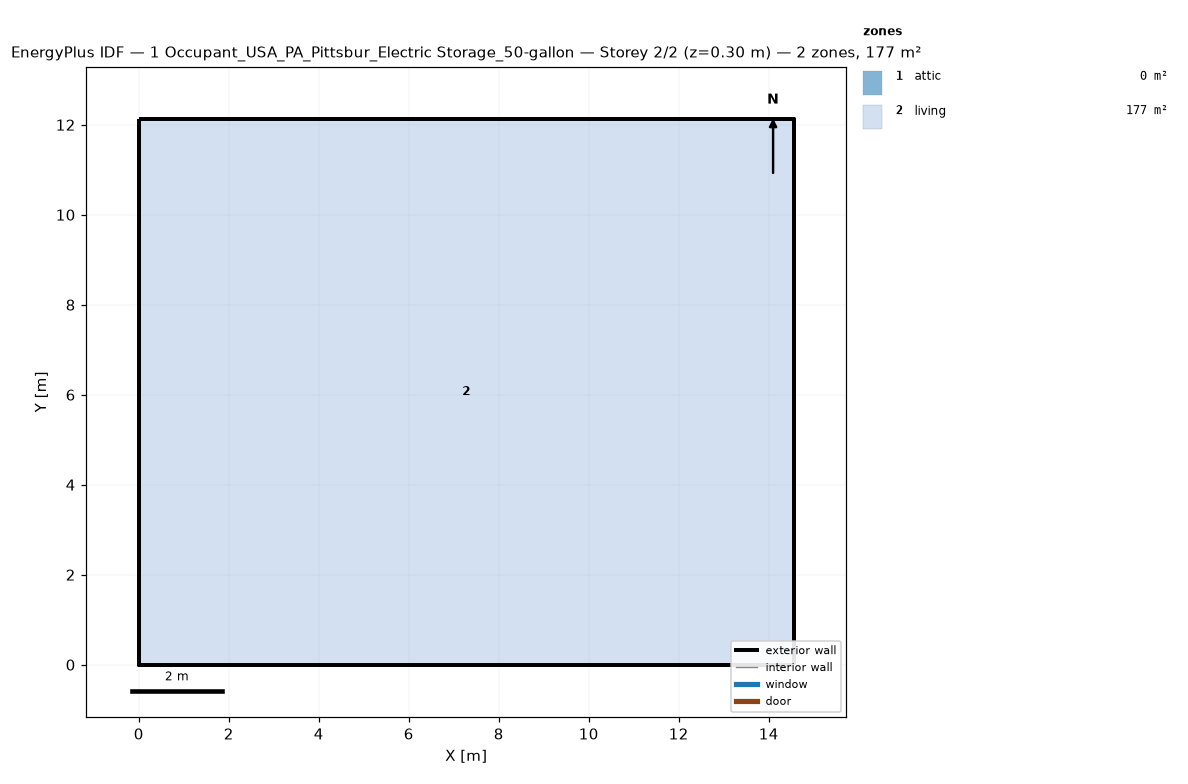
=== STOREY PLAN SPEC (per zone: floor XY polygon, exterior-wall plan segments, windows/doors) ===
zone 1: attic  (0.0 m²)
  exterior wall: (14.55, 0.00) – (14.55, 12.13) – (14.55, 6.06)  [18.2 m]
  exterior wall: (0.00, 12.13) – (0.00, 0.00) – (0.00, 6.06)  [18.2 m]
zone 2: living  (176.5 m²)
  floor: (0.00, 0.00) (0.00, 12.13) (14.55, 12.13) (14.55, 0.00)
  exterior wall: (0.00, 0.00) – (14.55, 0.00)  [14.6 m]
  exterior wall: (14.55, 0.00) – (14.55, 12.13)  [12.1 m]
  exterior wall: (14.55, 12.13) – (0.00, 12.13)  [14.6 m]
  exterior wall: (0.00, 12.13) – (0.00, 0.00)  [12.1 m]

=== DERIVED (storey summary) ===
Building: 1 Occupant_USA_PA_Pittsbur_Electric Storage_50-gallon
Storey: 2 of 2  (floor level z = 0.30 m)
Storey gross floor area: 176.5 m²
Zones on this storey: 2
  - attic: floor 0.0 m²; exterior wall 36.4 m (24.5 m²); WWR 0.0%
  - living: floor 176.5 m²; exterior wall 53.4 m (146.4 m²); WWR 0.0%
Zone adjacency: (none detected)